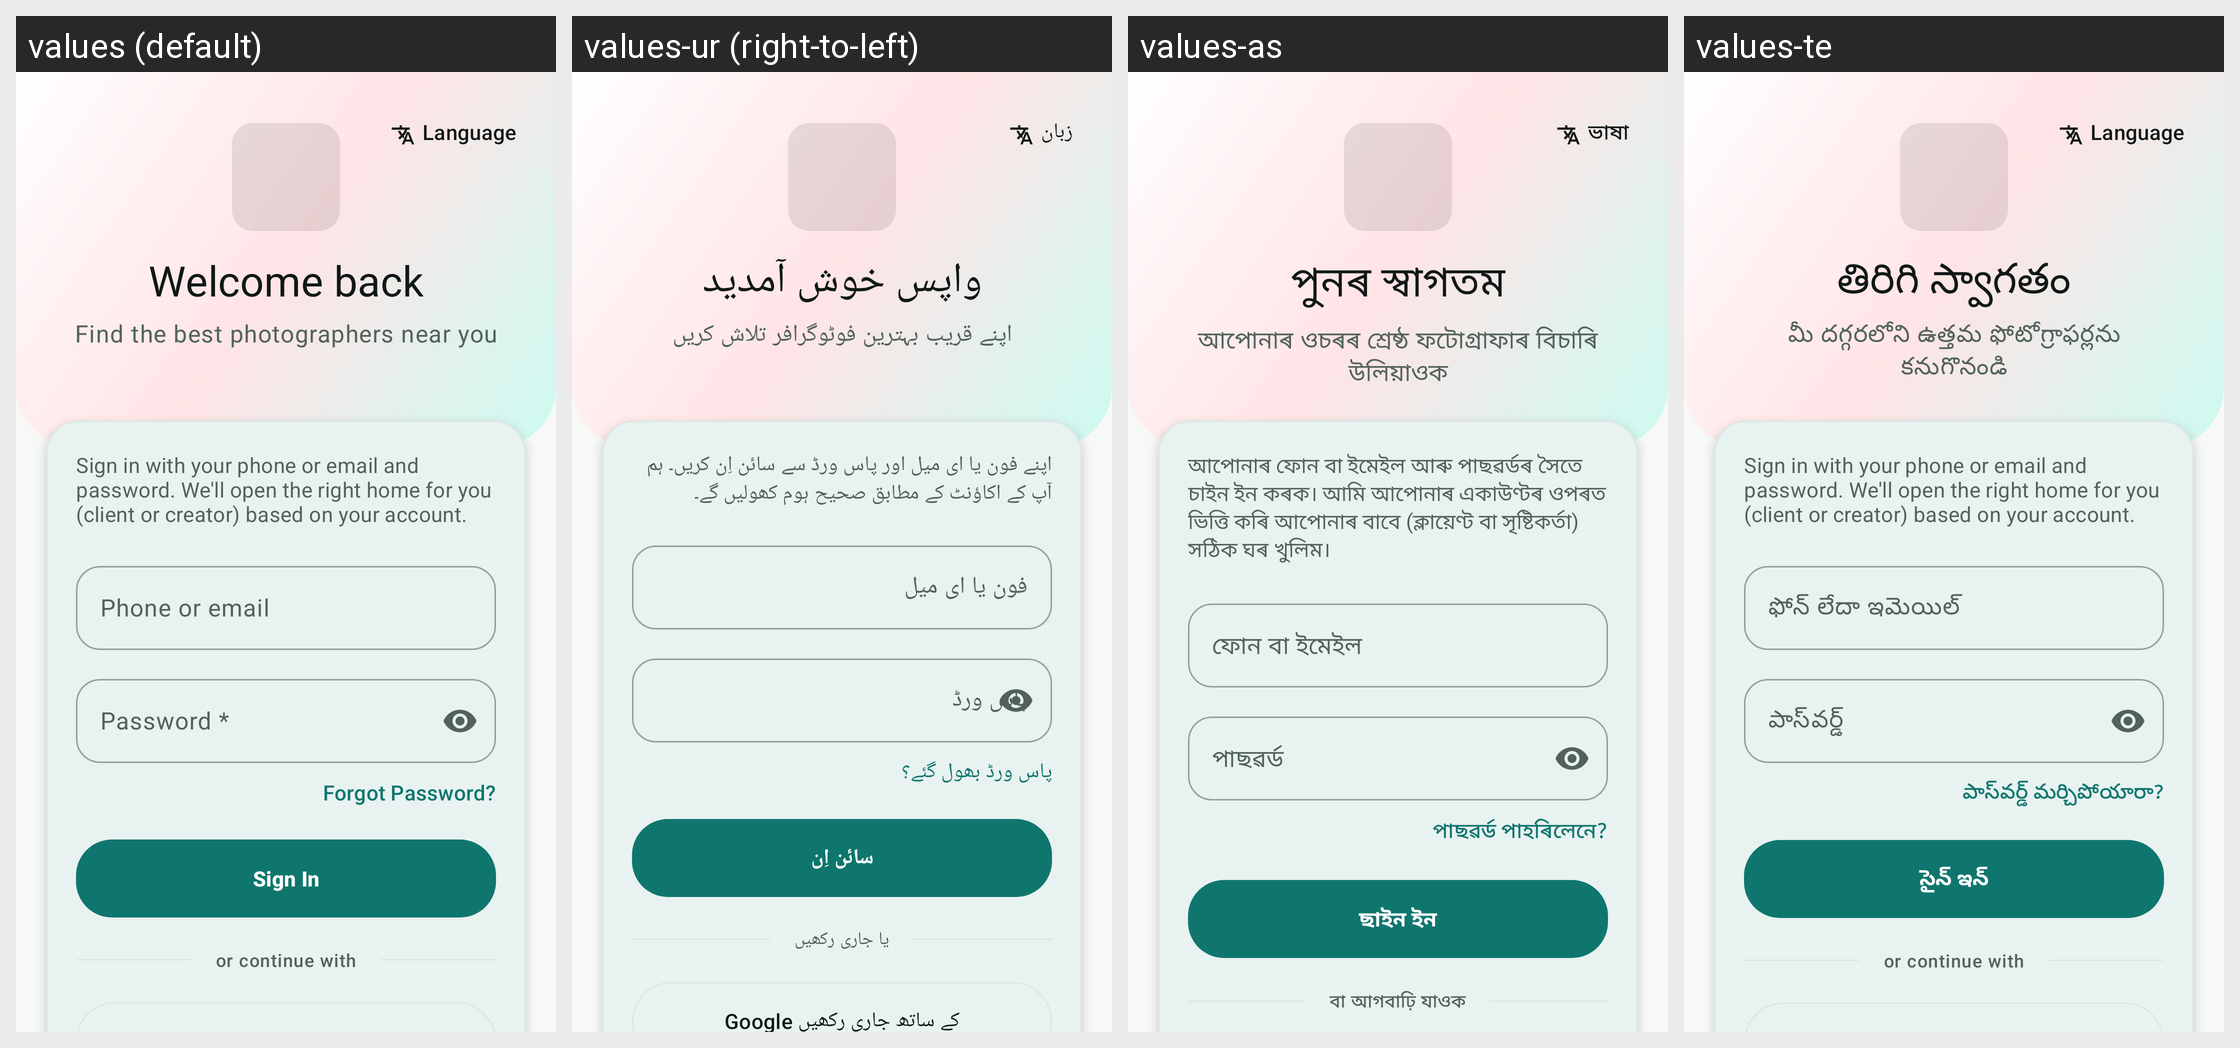

Here is an Android app screen in its default locale and in the app's own translations. Write out the translated-string differences for the strings that appear on this screen.
Android screen res/layout/activity_login.xml rendered under 4 locales, left to right: values (default), values-ur (right-to-left), values-as, values-te. Device: Nexus 5 (rendered at 1080×1920; each locale shown at half size, 540×960, under a caption strip naming it); theme Theme.PhotoConnect.
Other locales in the repository, not shown: values-bn, values-gu, values-hi, values-kn, values-ks, values-ml, values-mr, values-ne, values-or, values-pa, values-sa, values-sd, values-ta.
Strings drawn on this screen, with the default value and each locale's value (text and hints the layout hard-codes, and strings that could not be matched under every locale, appear in the picture but are not listed):

auth_language_button
  values: Language
  values-ur: زبان
  values-as: ভাষা
  values-te: Language  [not translated; the default value is used]

welcome_back
  values: Welcome back
  values-ur: واپس خوش آمدید
  values-as: পুনৰ স্বাগতম
  values-te: తిరిగి స్వాగతం

tagline
  values: Find the best photographers near you
  values-ur: اپنے قریب بہترین فوٹوگرافر تلاش کریں
  values-as: আপোনাৰ ওচৰৰ শ্ৰেষ্ঠ ফটোগ্ৰাফাৰ বিচাৰি উলিয়াওক
  values-te: మీ దగ్గరలోని ఉత్తమ ఫోటోగ్రాఫర్లను కనుగొనండి

login_auto_role_hint
  values: Sign in with your phone or email and password. We'll open the right home for you (client or creator) based on your account.
  values-ur: اپنے فون یا ای میل اور پاس ورڈ سے سائن اِن کریں۔ ہم آپ کے اکاؤنٹ کے مطابق صحیح ہوم کھولیں گے۔
  values-as: আপোনাৰ ফোন বা ইমেইল আৰু পাছৱৰ্ডৰ সৈতে চাইন ইন কৰক। আমি আপোনাৰ একাউণ্টৰ ওপৰত ভিত্তি কৰি আপোনাৰ বাবে (ক্লায়েণ্ট বা সৃষ্টিকৰ্তা) সঠিক ঘৰ খুলিম।
  values-te: Sign in with your phone or email and password. We'll open the right home for you (client or creator) based on your account.  [not translated; the default value is used]

login_identity_hint
  values: Phone or email
  values-ur: فون یا ای میل
  values-as: ফোন বা ইমেইল
  values-te: ఫోన్ లేదా ఇమెయిల్

password
  values: Password *
  values-ur: پاس ورڈ
  values-as: পাছৱৰ্ড
  values-te: పాస్‌వర్డ్

forgot_password
  values: Forgot Password?
  values-ur: پاس ورڈ بھول گئے؟
  values-as: পাছৱৰ্ড পাহৰিলেনে?
  values-te: పాస్‌వర్డ్ మర్చిపోయారా?

login
  values: Sign In
  values-ur: سائن اِن
  values-as: ছাইন ইন
  values-te: సైన్ ఇన్

or_continue_with
  values: or continue with
  values-ur: یا جاری رکھیں
  values-as: বা আগবাঢ়ি যাওক
  values-te: or continue with  [not translated; the default value is used]
